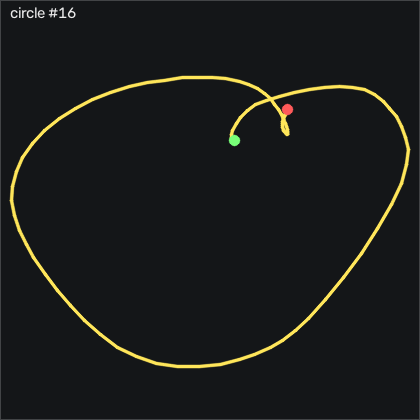

Source data for this figure (header and first rows):
t_s, ax, ay, az, gx, gy, gz, seq
0.00000, -0.923, -0.233, 0.178, 0.6922, 0.8734, -0.335, 26085
0.01000, -0.933, -0.22, 0.177, 0.2952, 1.209, -0.732, 26086
0.02000, -0.952, -0.208, 0.18, -0.3448, 1.453, -1.585, 26087
0.03000, -0.983, -0.211, 0.176, -1.534, 1.27, -2.683, 26088
0.04000, -1.004, -0.226, 0.174, -2.875, 0.3854, -3.415, 26089
0.05000, -1.03, -0.259, 0.171, -3.973, -0.7426, -3.75, 26090
0.06000, -1.07, -0.287, 0.164, -4.552, -2.206, -4.146, 26091
0.07000, -1.126, -0.332, 0.153, -4.613, -4.523, -4.634, 26092
0.08100, -1.177, -0.419, 0.143, -4.369, -8.456, -4.848, 26093
0.09000, -1.225, -0.588, 0.121, -2.906, -14.16, -4.756, 26094
0.1, -1.311, -0.704, 0.113, 2.338, -20.77, -7.713, 26095
0.11, -1.336, -0.924, 0.125, 10.27, -30.13, -17.47, 26096
0.121, -1.125, -1.047, 0.102, 21.76, -45.25, -22.04, 26097
0.13, -0.972, -1.063, 0.09000, 35.14, -49.37, -24.02, 26098
0.14, -0.817, -1.223, 0.08900, 46.88, -47.82, -21.28, 26099
0.15, -0.793, -1.197, 0.07400, 63.19, -39.19, -17.35, 26100
0.16, -0.776, -1.086, 0.03500, 79.23, -33.03, -8.689, 26101
0.17, -0.727, -0.952, 0.00000, 92.28, -28.52, -3.476, 26102
0.18, -0.654, -0.791, -0.01700, 102, -25.38, -1.951, 26103
0.19, -0.548, -0.582, -0.02700, 108.1, -21.23, -4.329, 26104
0.2, -0.449, -0.333, -0.02200, 110, -15.35, -17.29, 26105
0.21, -0.359, -0.09800, -0.02200, 106.9, -6.505, -41.19, 26106
0.22, -0.292, 0.05500, -0.00600, 97.58, 4.776, -69.09, 26107
0.23, -0.286, 0.08900, 0.01600, 83.8, 17.4, -93.02, 26108
0.24, -0.323, 0.03600, 0.03400, 70.51, 31.48, -108.7, 26109
0.251, -0.379, -0.03100, 0.03100, 59.44, 45.54, -113.2, 26110
0.26, -0.393, -0.143, 0.05900, 49.96, 54.65, -104.4, 26111
0.27, -0.398, -0.104, 0.06600, 44.63, 62.12, -91.4, 26112
0.28, -0.381, 0.07000, 0.107, 39.87, 70.54, -80.4, 26113
0.29, -0.239, 0.317, 0.08100, 31.18, 77.4, -78.96, 26114
0.3, -0.05400, 0.554, 0.03500, 14.56, 87.95, -90.15, 26115
0.31, -0.04900, 0.675, 0.02300, -9.552, 109, -105.7, 26116
0.32, -0.258, 0.833, -0.03300, -38.64, 133.7, -114.5, 26117
0.33, -0.28, 0.667, -0.04300, -73.15, 148.4, -114.4, 26118
0.34, -0.643, 0.469, -0.14, -98.58, 171.3, -106.8, 26119
0.35, -1.131, 0.261, -0.148, -116.1, 182.7, -92.71, 26120
0.36, -1.505, -0.04700, -0.141, -126.8, 174.5, -72.81, 26121
0.37, -1.775, -0.295, -0.07800, -125.5, 154.8, -52.71, 26122
0.381, -1.912, -0.395, 0.01300, -115.1, 126.9, -33.2, 26123
0.39, -1.846, -0.262, 0.06000, -101.6, 95.45, -13.05, 26124
0.4, -1.69, 0.04300, 0.02400, -91.5, 69.01, -1.829, 26125
0.41, -1.529, 0.335, -0.05400, -91.05, 51.97, 2.561, 26126
0.421, -1.521, 0.5, -0.08300, -102.3, 45.48, 1.646, 26127
0.43, -1.626, 0.452, -0.113, -119.4, 40.32, -5.03, 26128
0.44, -1.776, 0.253, -0.149, -136.4, 31.88, -11.4, 26129
0.45, -1.933, -0.05400, -0.162, -149.2, 18.68, -13.29, 26130
0.46, -2.018, -0.354, -0.151, -155, -0.1936, -8.11, 26131
0.47, -2.015, -0.604, -0.176, -153.4, -24.31, 2.957, 26132
0.48, -1.904, -0.739, -0.185, -145, -48.55, 15.03, 26133
0.49, -1.763, -0.779, -0.211, -134.6, -69.58, 26.13, 26134
0.5, -1.587, -0.82, -0.223, -124.2, -87.11, 33.6, 26135
0.51, -1.414, -0.884, -0.245, -113.9, -100.1, 35.46, 26136
0.52, -1.245, -0.906, -0.267, -103.1, -108.2, 32.35, 26137
0.53, -1.126, -0.958, -0.283, -93.36, -112.6, 27.16, 26138
0.54, -1.02, -1.035, -0.332, -83.82, -112.8, 21.65, 26139
0.551, -0.952, -1.151, -0.35, -74, -109.6, 15.55, 26140
0.56, -0.92, -1.269, -0.365, -62.66, -106.4, 10.64, 26141
0.57, -0.944, -1.346, -0.364, -49, -102.2, 7.226, 26142
0.58, -0.965, -1.47, -0.355, -33.94, -101.3, 5.152, 26143
0.591, -0.936, -1.556, -0.336, -16.5, -103.3, 8.384, 26144
... 56 more rows
